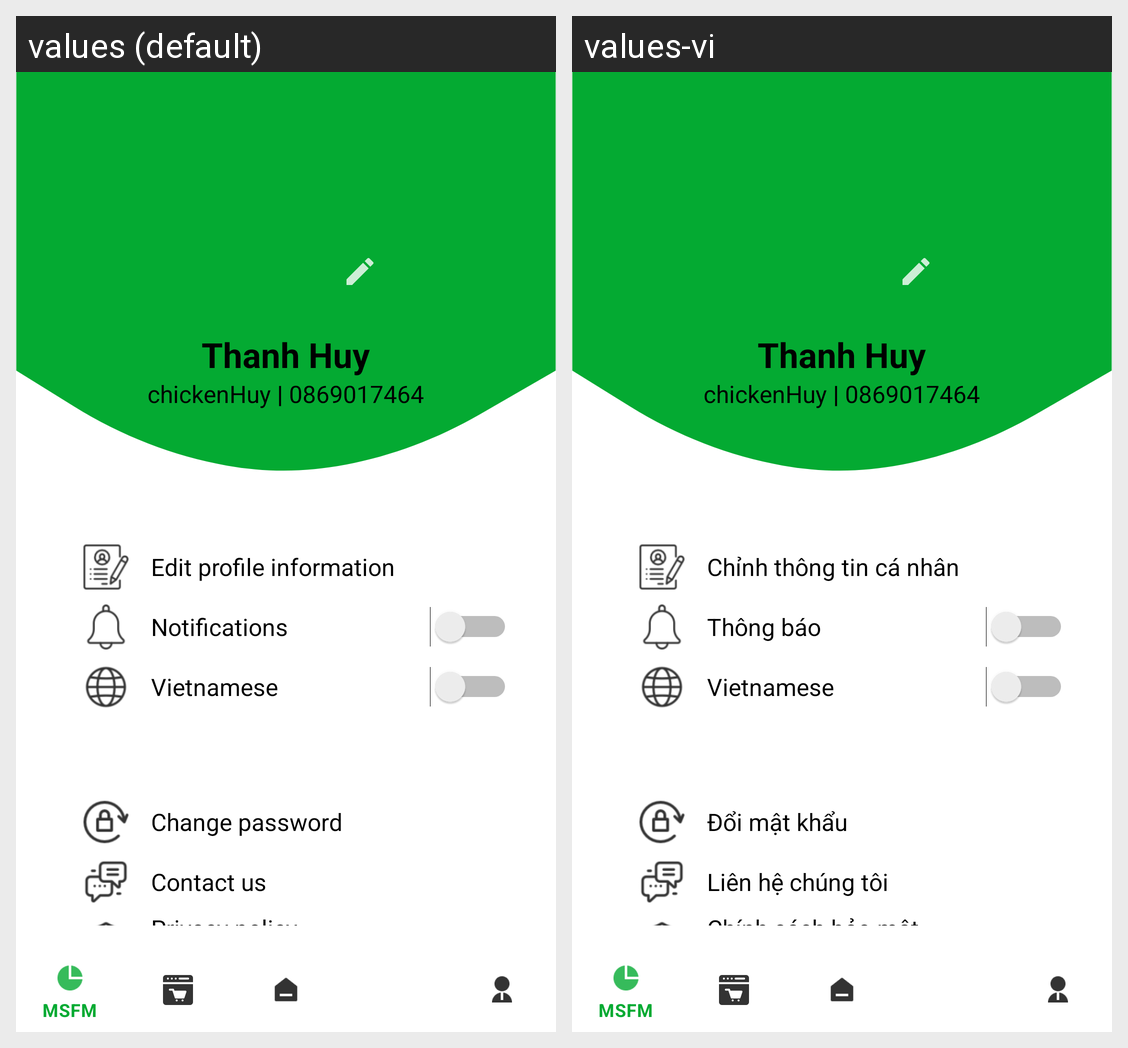

This grid shows one Android layout under two languages. Give, for every string resource on the screen, its name, the default text and each shown locale's text.
Android screen res/layout/activity_show_user_profile.xml rendered under 2 locales, left to right: values (default), values-vi. Device: Nexus 5 (rendered at 1080×1920; each locale shown at half size, 540×960, under a caption strip naming it); theme Theme.MiniSoccerFieldManagement.
Strings drawn on this screen, with the default value and each locale's value (text and hints the layout hard-codes, and strings that could not be matched under every locale, appear in the picture but are not listed):

edit_profile_information
  values: Edit profile information
  values-vi: Chỉnh thông tin cá nhân

notifications
  values: Notifications
  values-vi: Thông báo

change_password
  values: Change password
  values-vi: Đổi mật khẩu

contact_us
  values: Contact us
  values-vi: Liên hệ chúng tôi

privacy_policy
  values: Privacy policy
  values-vi: Chính sách bảo mật
